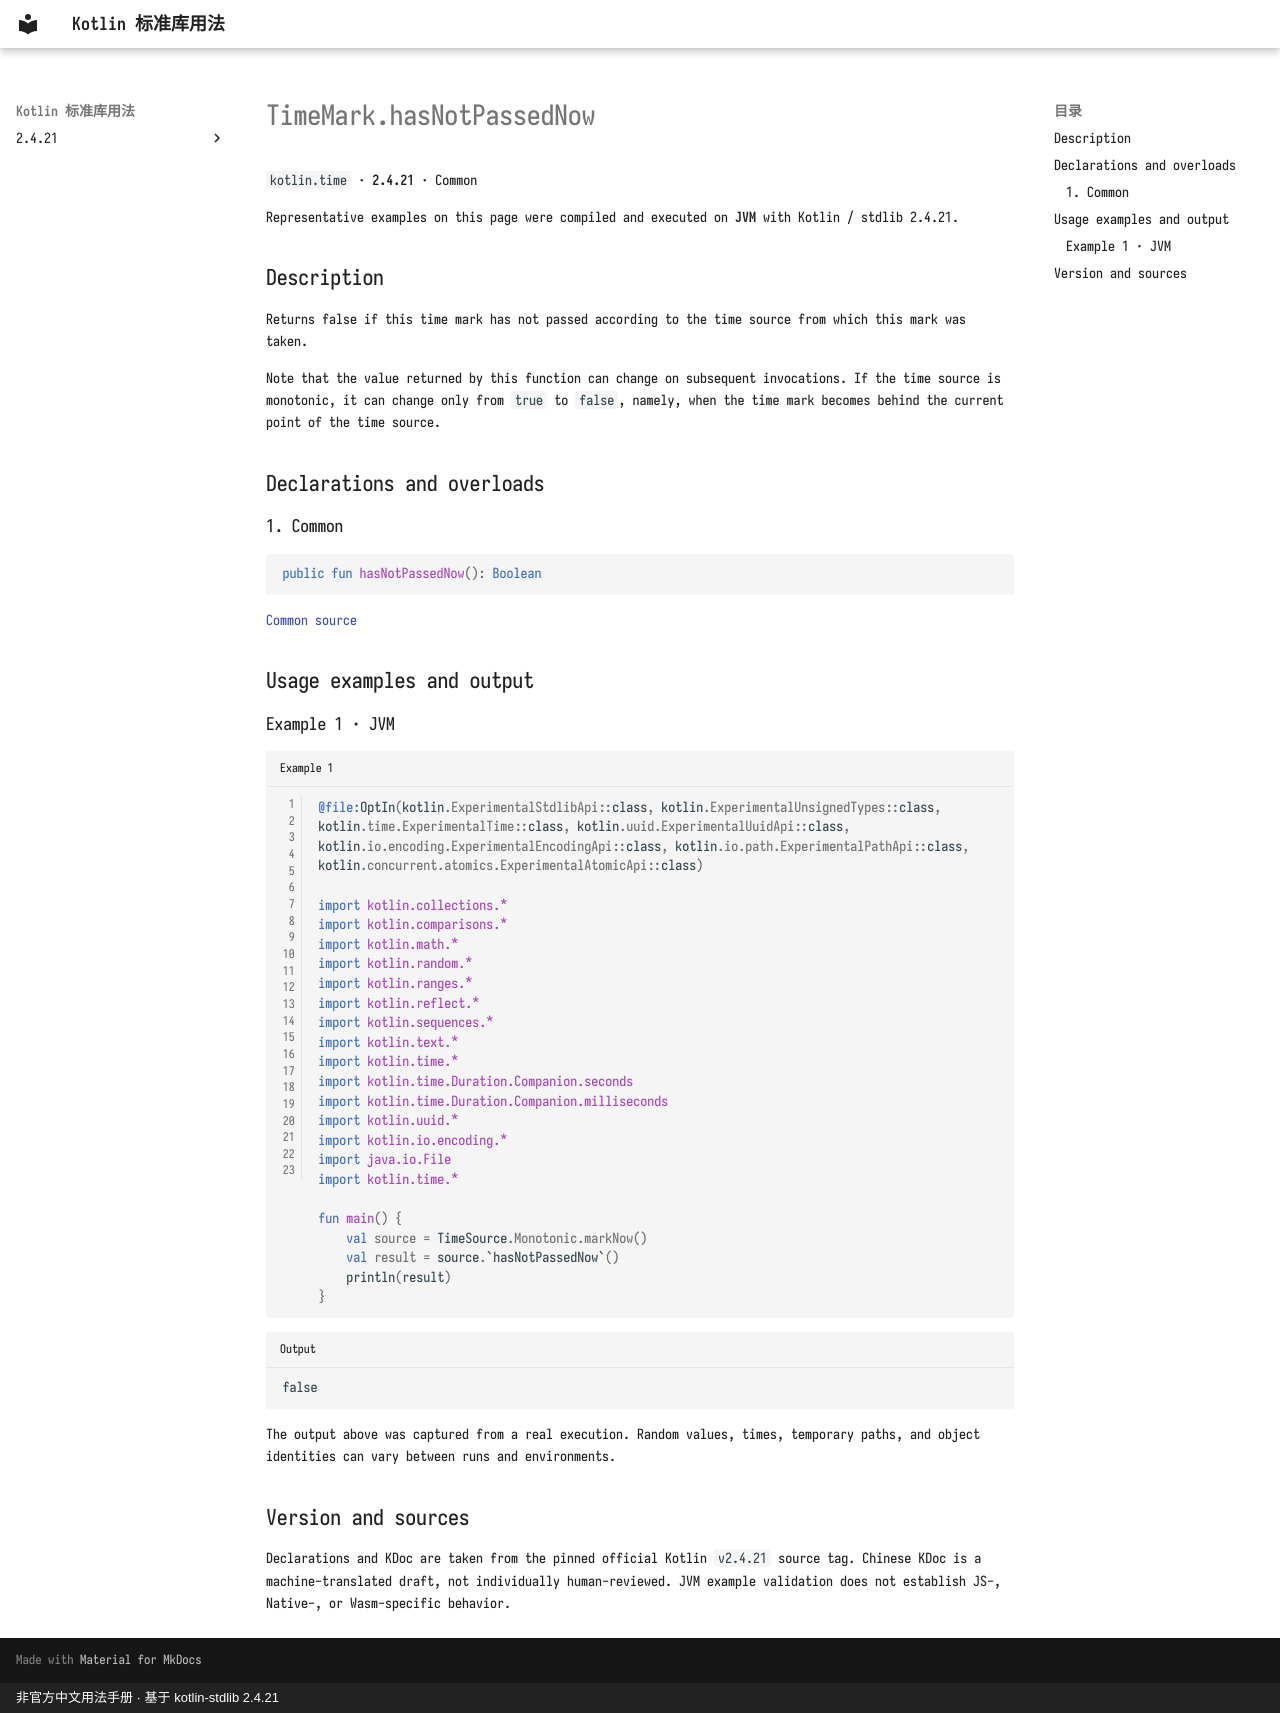

repository: oooooooko/kotlin-stdlib-docs · page: en/api/kotlin.time/timemark-hasnotpassednow--7aff8587/index.html · generator: mkdocs · copyright: 非官方中文用法手册 · 基于 kotlin-stdlib 2.4.21

# TimeMark.hasNotPassedNow

`kotlin.time` · **2.4.21** · Common

Representative examples on this page were compiled and executed on **JVM** with Kotlin / stdlib 2.4.21.

## Description

Returns false if this time mark has not passed according to the time source from which this mark was taken.

Note that the value returned by this function can change on subsequent invocations.
If the time source is monotonic, it can change only from `true` to `false`, namely, when the time mark becomes behind the current point of the time source.

## Declarations and overloads

### 1. Common

```kotlin
public fun hasNotPassedNow(): Boolean
```

[Common source](https://github.com/JetBrains/kotlin/blob/v2.4.21/libraries/stdlib/src/kotlin/time/TimeSource.kt#L188)

## Usage examples and output

### Example 1 · JVM

```kotlin title="Example 1" linenums="1"
@file:OptIn(kotlin.ExperimentalStdlibApi::class, kotlin.ExperimentalUnsignedTypes::class, kotlin.time.ExperimentalTime::class, kotlin.uuid.ExperimentalUuidApi::class, kotlin.io.encoding.ExperimentalEncodingApi::class, kotlin.io.path.ExperimentalPathApi::class, kotlin.concurrent.atomics.ExperimentalAtomicApi::class)

import kotlin.collections.*
import kotlin.comparisons.*
import kotlin.math.*
import kotlin.random.*
import kotlin.ranges.*
import kotlin.reflect.*
import kotlin.sequences.*
import kotlin.text.*
import kotlin.time.*
import kotlin.time.Duration.Companion.seconds
import kotlin.time.Duration.Companion.milliseconds
import kotlin.uuid.*
import kotlin.io.encoding.*
import java.io.File
import kotlin.time.*

fun main() {
    val source = TimeSource.Monotonic.markNow()
    val result = source.`hasNotPassedNow`()
    println(result)
}
```

```text title="Output"
false
```

The output above was captured from a real execution. Random values, times, temporary paths, and object identities can vary between runs and environments.

## Version and sources

Declarations and KDoc are taken from the pinned official Kotlin `v2.4.21` source tag. Chinese KDoc is a machine-translated draft, not individually human-reviewed. JVM example validation does not establish JS-, Native-, or Wasm-specific behavior.
